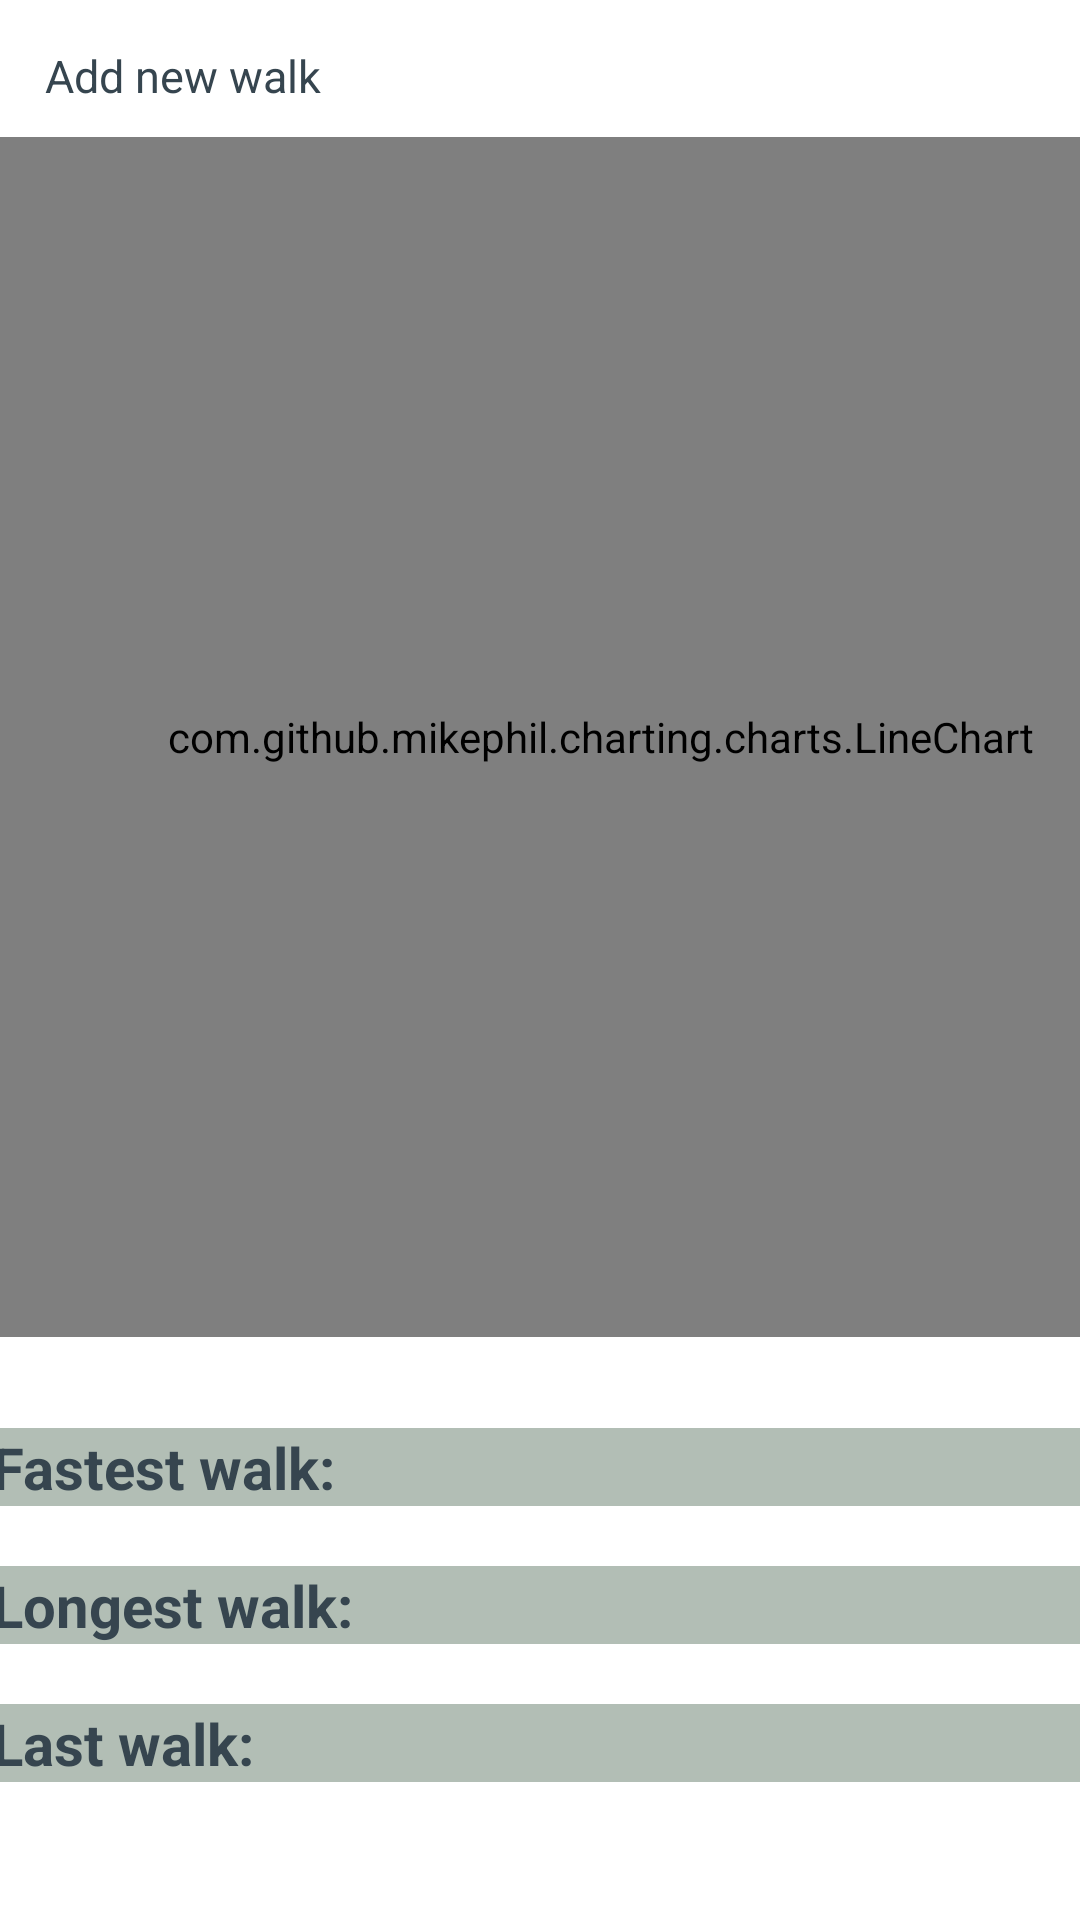

Layout XML and referenced resources for this Android screen:
<!-- AndroidManifest.xml: application theme Theme.Projekt -->
<!-- res/layout/fragment_walking_analysis.xml -->
<?xml version="1.0" encoding="utf-8"?>
<FrameLayout xmlns:android="http://schemas.android.com/apk/res/android"
    xmlns:tools="http://schemas.android.com/tools"
    android:layout_width="match_parent"
    android:layout_height="match_parent"
    tools:context=".WalkingAnalysis">

    
    <TextView
        android:id="@+id/add_walk"
        android:layout_width="wrap_content"
        android:layout_height="wrap_content"
        android:text="Add new walk"
        android:textColor="@color/charcoal"
        android:textSize="15sp"
        android:layout_marginLeft="15dp"
        android:layout_marginTop="15dp"
        />

    
    <LinearLayout
        android:layout_width="wrap_content"
        android:layout_height="wrap_content"
        android:layout_gravity="center"
        android:orientation="vertical">

        <com.github.mikephil.charting.charts.LineChart
            android:id="@+id/walk_graph"
            android:layout_width="400dp"
            android:layout_height="400dp"
            android:layout_marginBottom="5dp"/>

        <TextView
            android:id="@+id/walk_graph_vars"
            android:layout_width="wrap_content"
            android:layout_height="wrap_content"
            android:textSize="15dp"
            android:layout_marginBottom="5dp"
            android:layout_marginLeft="12.5dp"/>

        <TextView
            android:id="@+id/fastest_walk"
            android:layout_width="375dp"
            android:layout_height="wrap_content"
            android:layout_gravity="center"
            android:background="@color/ash_gray"
            android:text=" Fastest walk: "
            android:textColor="@color/charcoal"
            android:textSize="19.2dp"
            android:textStyle="bold" />

        <TextView
            android:id="@+id/longest_walk"
            android:layout_width="375dp"
            android:layout_height="wrap_content"
            android:text=" Longest walk: "
            android:layout_gravity="center"
            android:background="@color/ash_gray"
            android:textColor="@color/charcoal"
            android:textSize="19.2dp"
            android:layout_marginTop="20dp"
            android:textStyle="bold"
            />

        <TextView
            android:id="@+id/last_walk"
            android:layout_width="375dp"
            android:layout_height="wrap_content"
            android:text=" Last walk: "
            android:layout_gravity="center"
            android:background="@color/ash_gray"
            android:textColor="@color/charcoal"
            android:textSize="19.2dp"
            android:layout_marginTop="20dp"
            android:textStyle="bold"
            />
    </LinearLayout>
</FrameLayout>
<!-- resources referenced by this layout -->
<resources>
  <color name="ash_gray">#B2BEB5</color>
  <color name="charcoal">#36454F</color>
  <style name="Theme.Projekt" parent="Theme.MaterialComponents.DayNight.DarkActionBar">
          
          <item name="colorPrimary">@color/charcoal</item>
          <item name="colorPrimaryVariant">@color/charcoal</item>
          <item name="colorOnPrimary">@color/white</item>
          
          <item name="colorSecondary">@color/charcoal</item>
          <item name="colorSecondaryVariant">@color/charcoal</item>
          <item name="colorOnSecondary">@color/white</item>
          
          <item name="android:statusBarColor">?attr/colorPrimaryVariant</item>
  
          
          
  
          
      </style>
  <color name="white">#FFFFFFFF</color>
</resources>
